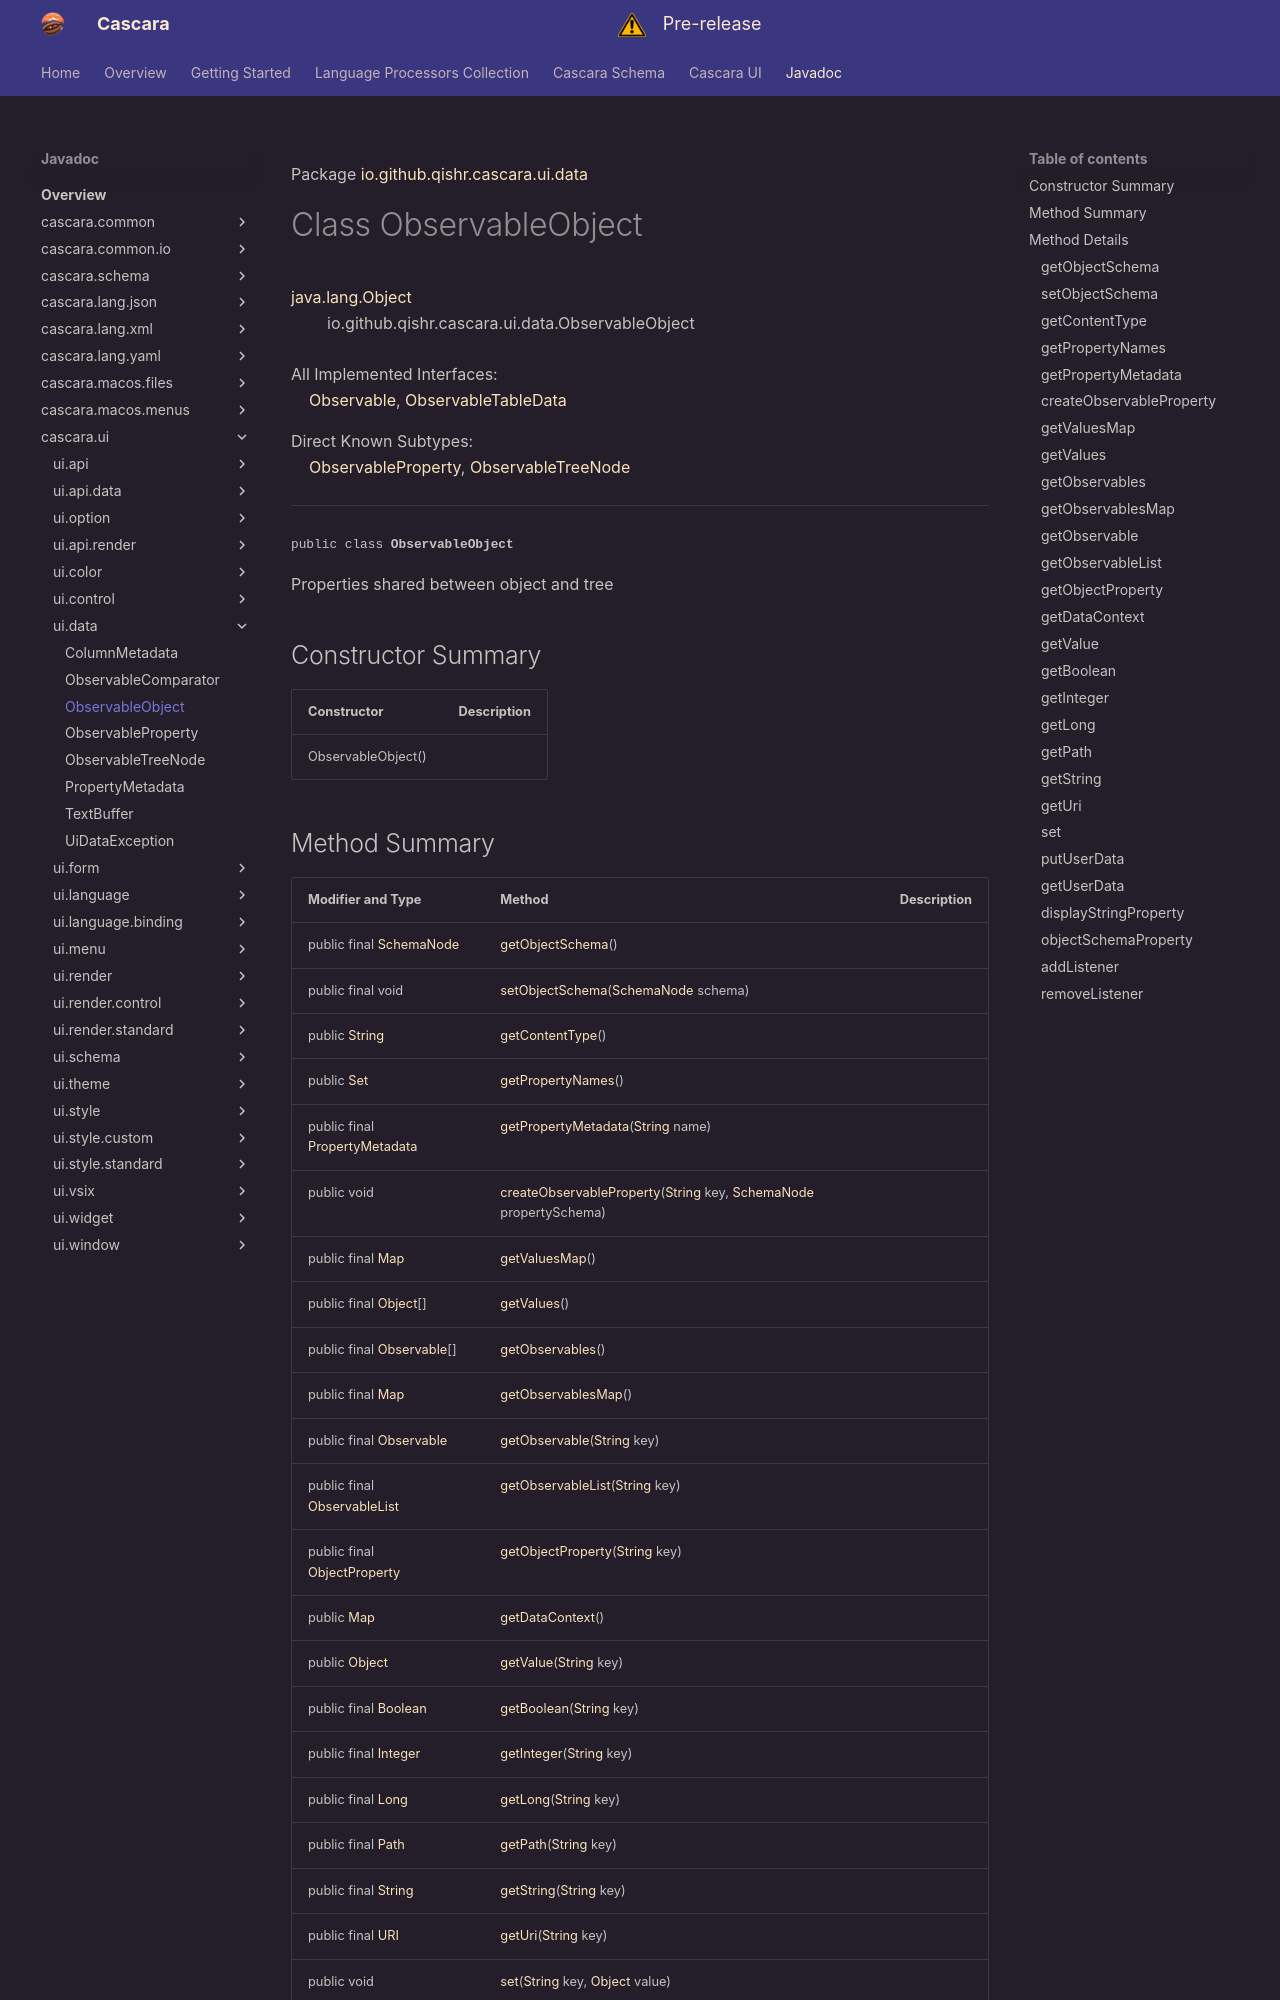

repository: qishr/qishr.github.io · page: javadoc/latest/cascara.ui/io/github/qishr/cascara/ui/data/ObservableObject/index.html · generator: mkdocs

Package [io.github.qishr.cascara.ui.data](index.md)

# Class ObservableObject
[java.lang.Object](https://docs.oracle.com/en/java/javase/24/docs/api/java.base/java/lang/Object.html)<br/>
        io.github.qishr.cascara.ui.data.ObservableObject<br/>
<br/>
All Implemented Interfaces:<br/>
    [Observable](https://openjfx.io/javadoc/25/javafx.base/javafx/beans/Observable.html), [ObservableTableData](../../../../../../io/github/qishr/cascara/ui/api/data/ObservableTableData.md)

Direct Known Subtypes:<br/>
    [ObservableProperty](../../../../../../io/github/qishr/cascara/ui/data/ObservableProperty.md), [ObservableTreeNode](../../../../../../io/github/qishr/cascara/ui/data/ObservableTreeNode.md)


----

<span style="font-family: monospace; font-size: 80%;">public class __ObservableObject__</span>

Properties shared between object and tree


## Constructor Summary

| Constructor        | Description |
|--------------------|-------------|
| ObservableObject() |             |
